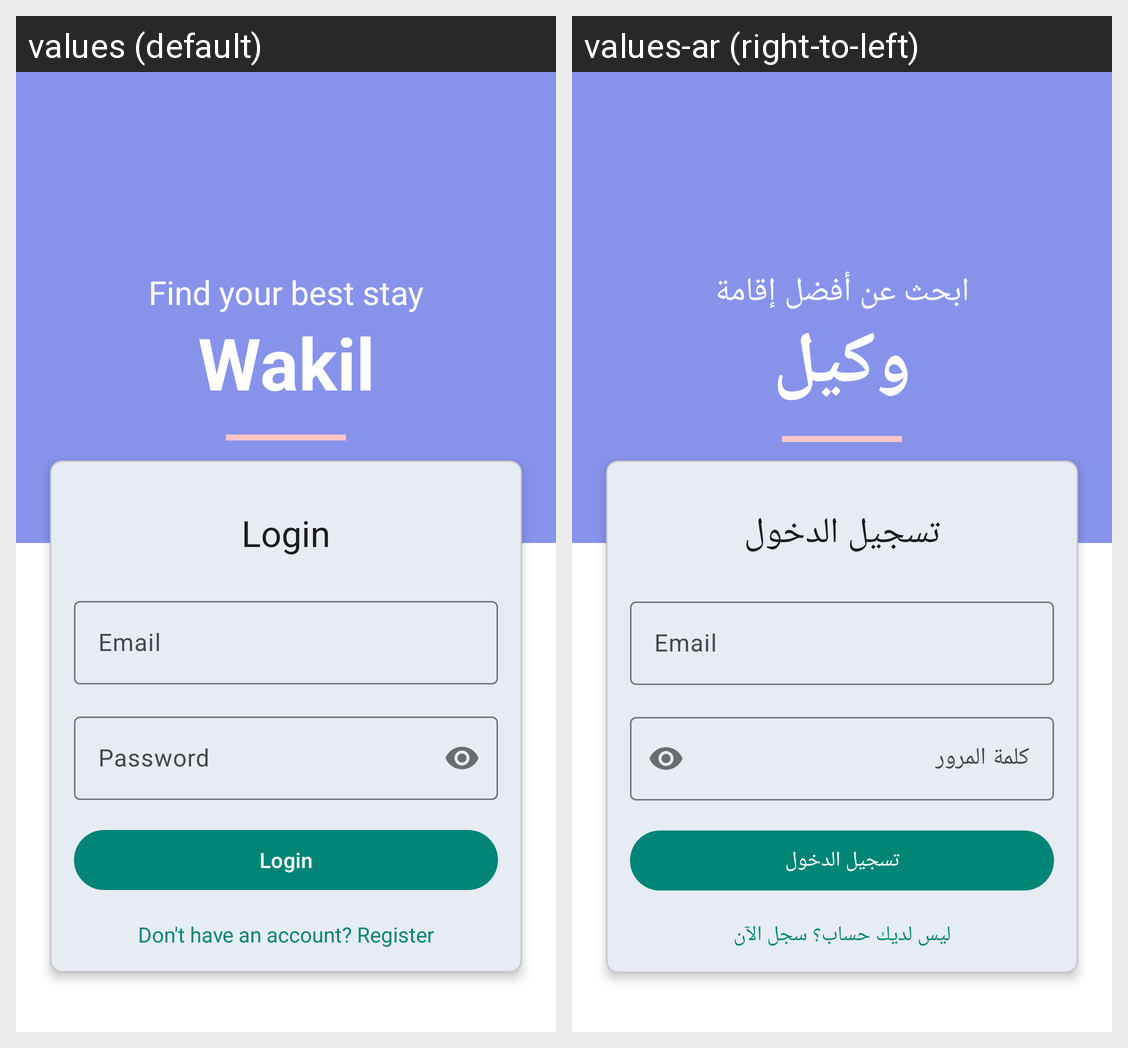

Translations of the strings shown on this Android screen, per locale in the grid:
Android screen res/layout/activity_login.xml rendered under 2 locales, left to right: values (default), values-ar (right-to-left). Device: Nexus 5 (rendered at 1080×1920; each locale shown at half size, 540×960, under a caption strip naming it); theme AppTheme.
Strings drawn on this screen, with the default value and each locale's value (text and hints the layout hard-codes, and strings that could not be matched under every locale, appear in the picture but are not listed):

backdrop_subtitle
  values: Find your best stay
  values-ar: ابحث عن أفضل إقامة

app_name
  values: Wakil
  values-ar: وكيل

login
  values: Login
  values-ar: تسجيل الدخول

email
  values: Email
  values-ar: Email  [not translated; the default value is used]

password
  values: Password
  values-ar: كلمة المرور

dont_have_account
  values: Don't have an account? Register
  values-ar: ليس لديك حساب؟ سجل الآن
